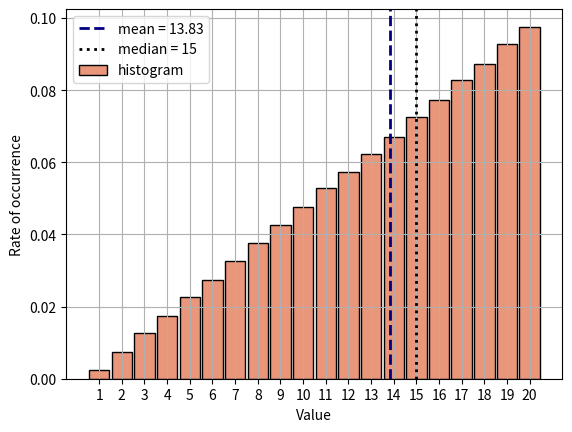

Write the Python code that produced this figure.
from typing import List, Union, Callable
import numpy as np
import matplotlib.pyplot as plt


__author__ = 'Jwely'


class Modifier(object):

    def __init__(self, mod: int = None):
        if mod is None:
            mod = 0
        self.mod = mod

    def __call__(self, other, *args):
        def modified(other, *args):
            return other(*args) + self.mod
        return modified


class Die(object):

    def __init__(self, sides: int):
        self.sides = sides

    def __call__(self, n:  Union[int, float] = None):
        """ number of dice rolled decided when called """
        if n is None:
            n = 1

        result = np.random.randint(1, self.sides + 1, int(n))

        if n == 1:
            result.reshape(1, 1)

        return result

    def __rmul__(self, other: int):
        """ defines leading integer multiplicative behavior of die """
        assert isinstance(other, int)
        return Pool([self for _ in range(other)])


class D(Die):
    """ shorthand class for a Die"""
    pass


class Pool(object):

    def __init__(self, dice: List[Die]):
        """ A simple collection of multiple dice """
        self.dice = dice

    def __call__(self, *args):
        rolls = [d(*args) for d in self.dice]
        return np.column_stack(rolls)

    def __add__(self, other):
        """ modifies contents of dice pool """
        if isinstance(other, Pool):
            return Pool(self.dice + other.dice)
        elif isinstance(other, Die):
            return Pool(self.dice + other)


class Highest(object):

    def __init__(self, n: int):

        self.n = n

    def __call__(self, pool: Pool, *args):
        rolls = np.sort(pool(*args))
        return rolls[:, -self.n]


class Lowest(object):
    def __init__(self, n: int):
        self.n = n

    def __call__(self, pool: Pool, *args):
        rolls = np.sort(pool(*args))
        return rolls[:, self.n]


class Add(object):
    def __call__(self, pool: Pool, *args):
        rolls = np.sum(pool(*args))
        return rolls

Aggregator = Union[Highest, Lowest, Add]


class Check(object):

    def __init__(self, agg: Aggregator, min: int = None, max: int = None):
        self.agg = agg
        self.min = min
        self.max = max

    def __call__(self, pool: Pool, *args):
        rolls = self.agg(pool, *args)
        if self.min is not None and self.max is not None:
            return self.min < rolls < self.max
        elif self.min is not None:
            return self.min < rolls
        elif self.max is not None:
            return self.max > rolls
        else:
            return rolls


class Roll(object):

    def __init__(self, pool: Pool, agg: Aggregator = None):
        """ combines a pool and an aggregator to produce a rolled result """
        # dummy function for aggregator
        if agg is None:
            agg = Add()

        self.pool = pool
        self.agg = agg

    def __call__(self, *args):
        return self.agg(self.pool, *args)


def histogram(rolls, title=None, xmax=None, ymax=None):
    """
    :param rolls:   one dimensional matrix to plot
    :param title:   title to put on plot and save the image as
    :param xmax:    maximum x value to use on plot
    :param ymax:    maximum y value to use on plot
    """

    if len(rolls.shape) != 1:
        rolls = np.sum(rolls, axis=1)

    plt.hist(rolls, bins=range(min(rolls), max(rolls) + 2),
             align="left", edgecolor='k', facecolor="darksalmon",
             density=True, rwidth=0.9)
    plt.axvline(np.mean(rolls), color="navy", linestyle="--", linewidth=2)
    plt.axvline(np.median(rolls), color="black", linestyle=":", linewidth=2)
    plt.legend(["mean = {:0.2f}".format(np.mean(rolls)),
                "median = {:0.0f}".format(np.median(rolls)),
                "histogram"])
    plt.ylabel("Rate of occurrence")
    plt.xlabel("Value")
    plt.xticks([x for x in range(min(rolls), max(rolls)+1)])
    plt.grid()

    if xmax is not None:
        plt.xlim([0, xmax])

    if ymax is not None:
        plt.ylim([0, ymax])

    if title is not None:
        plt.title(title)
        plt.savefig("plots/{0}.png".format(title))

    plt.show()


# now we can very quickly do monte carlo simulations on various dice rolls
if __name__ == "__main__":

    # syntax examples
    roll = Roll(2 * D(20), Highest(1))
    histogram(roll(1e6))

    # rolls = roll(3 * D(6, dims))
    # histogram(rolls, "3_summed_3D6", ymax=0.2)
    #
    # rolls = highest(3, roll(4 * D(6, dims)))
    # histogram(rolls, '3_highest_4D6', ymax=0.2)
    #
    # rolls = highest(1, roll(2 * D(20, dims)))
    # histogram(rolls, "highest_of_2_d20", ymax=0.2)
    #
    # rolls = lowest(1, roll(2 * D(20, dims)))
    # histogram(rolls, "lowest_of_2_d20", ymax=0.2)
    #
    # rolls = highest(3, roll(5 * D(6, dims)))
    # histogram(rolls, "3_highest_5D6", ymax=0.2)
    #
    # rolls = highest(3, roll(6 * D(6, dims)))
    # histogram(rolls, "3_highest_6D6", ymax=0.2)